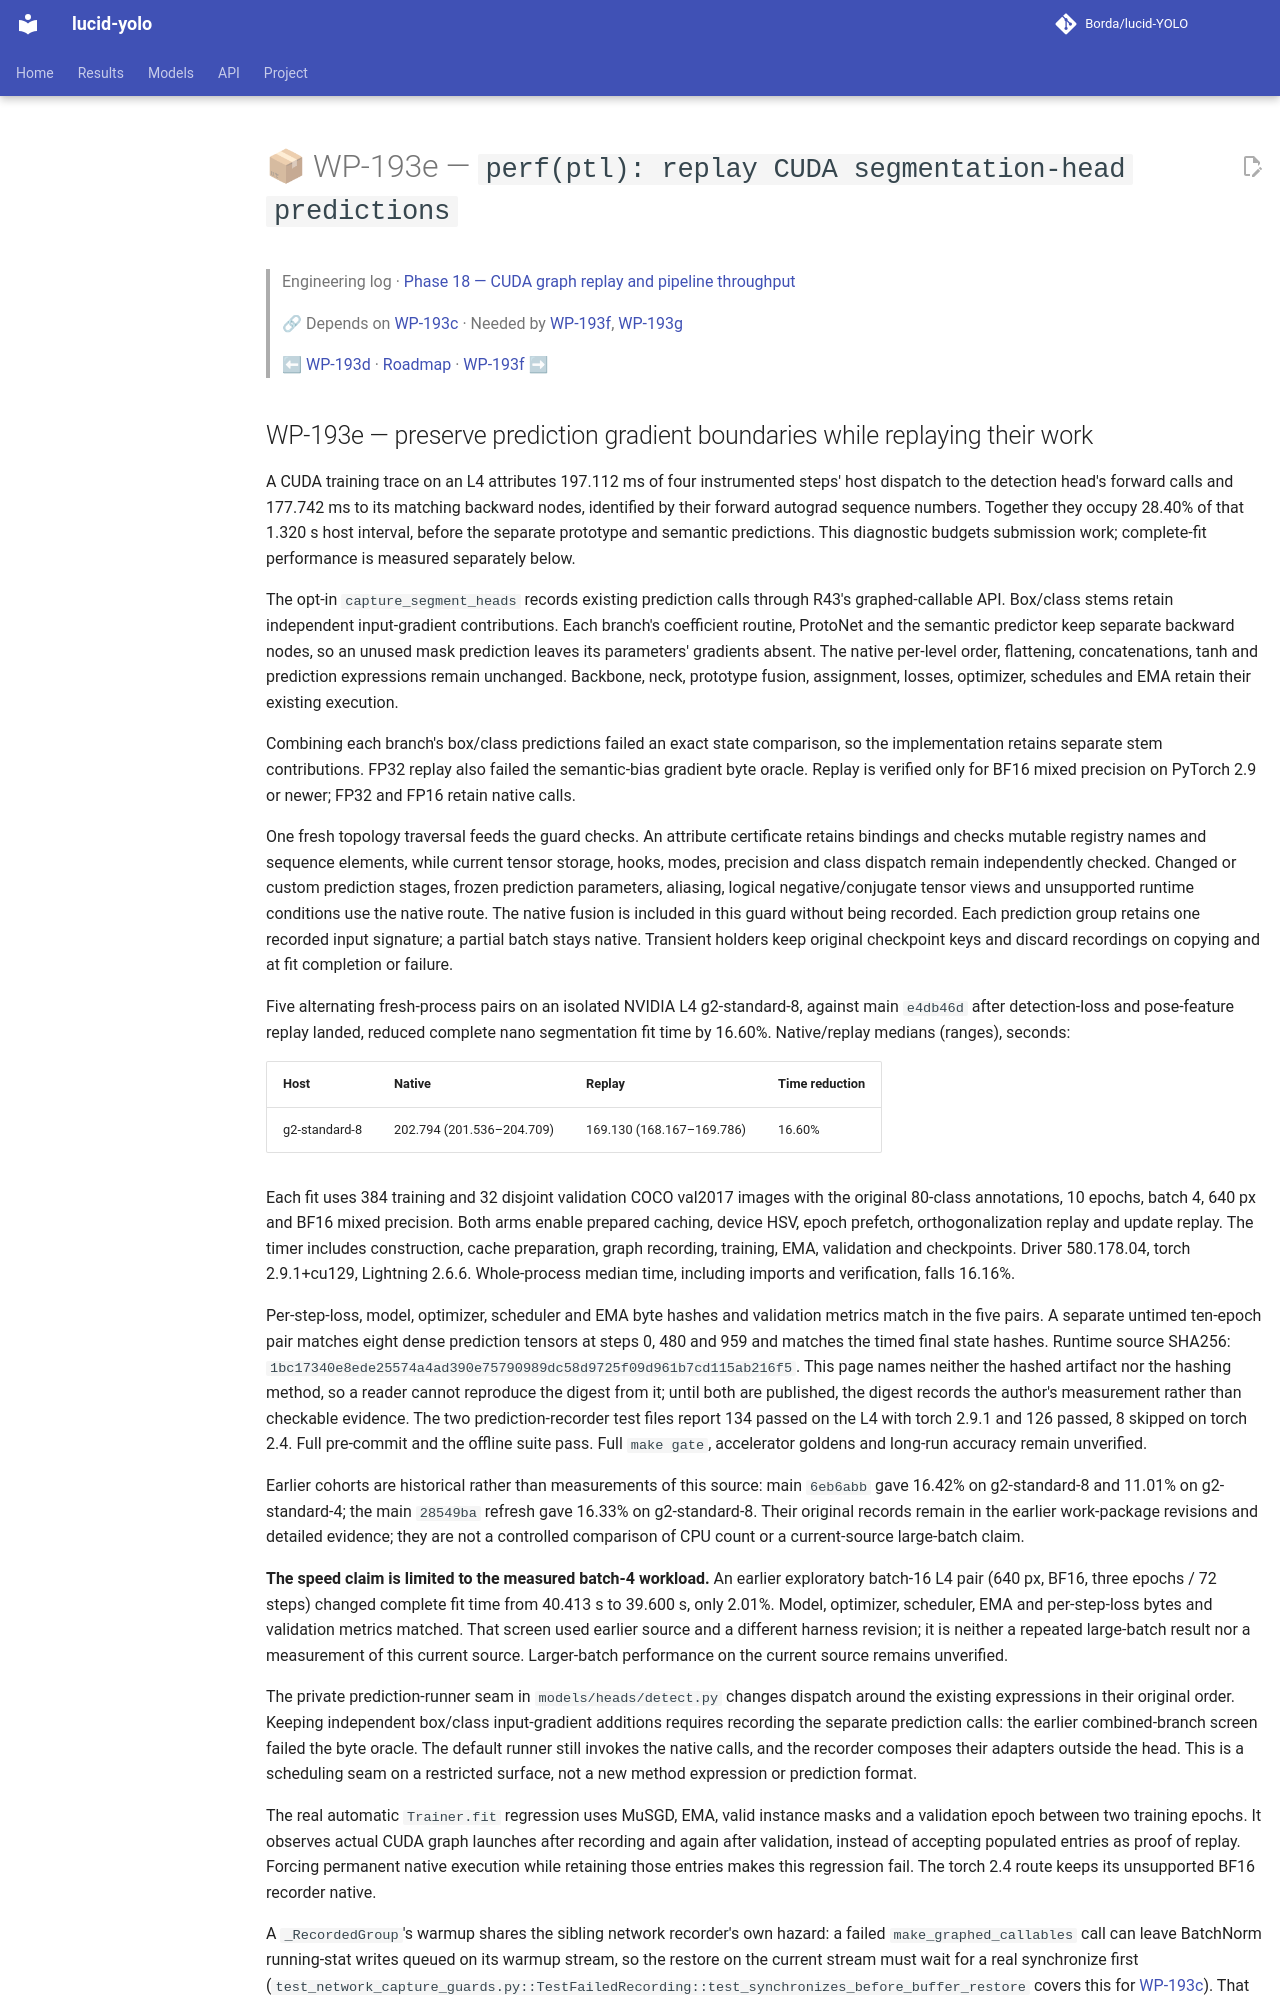

repository: Borda/lucid-YOLO · page: work_packages/wp-193e/index.html · generator: mkdocs

# 📦 WP-193e — `perf(ptl): replay CUDA segmentation-head predictions`

> Engineering log · [Phase 18 — CUDA graph replay and pipeline throughput](../engineering/phase-18-cuda-replay-throughput.md)
>
> 🔗 Depends on [WP-193c](../work_packages/wp-193c.md) · Needed by [WP-193f](../work_packages/wp-193f.md), [WP-193g](../work_packages/wp-193g.md)
>
> ⬅ [WP-193d](../work_packages/wp-193d.md) · [Roadmap](../ROADMAP.md) · [WP-193f](../work_packages/wp-193f.md) ➡

<!-- --8<-- [start:engineering] -->
